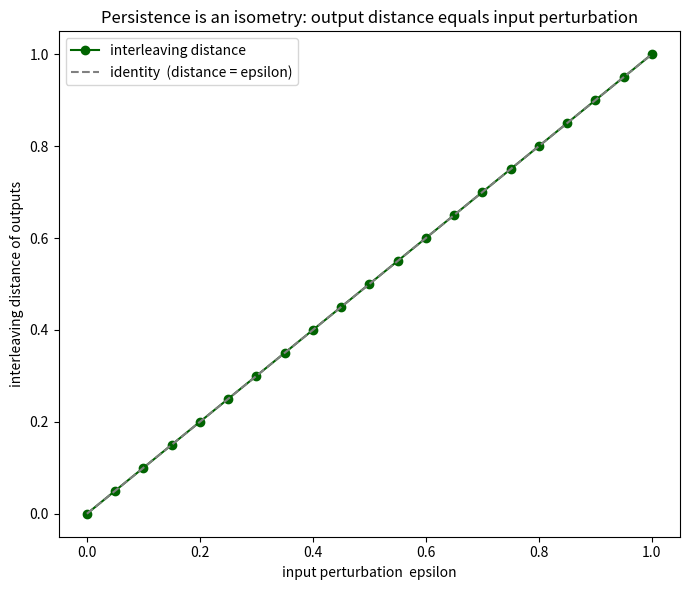

The matplotlib source for this figure:
from __future__ import annotations
from itertools import combinations, chain
from typing import Callable, Dict, FrozenSet, List, Sequence
import matplotlib.pyplot as plt

Simplex = FrozenSet[int]
Weight = Dict[Simplex, float]

def all_simplices(vertices: Sequence[int]) -> List[Simplex]:
    verts = list(vertices)
    return [frozenset(c) for c in chain.from_iterable(
        combinations(verts, r) for r in range(len(verts) + 1))]

def diam_weight(distance: Callable[[int, int], float], sigma: Simplex) -> float:
    best = 0.0
    for x, y in combinations(sorted(sigma), 2):
        best = max(best, distance(x, y))
    return best

def vr_filtration(vertices: Sequence[int], distance: Callable[[int, int], float]) -> Weight:
    return {s: diam_weight(distance, s) for s in all_simplices(vertices)}

def sup_dist(w_f: Weight, w_g: Weight) -> float:
    keys = set(w_f) | set(w_g)
    return max(abs(w_f.get(k, 0.0) - w_g.get(k, 0.0)) for k in keys)

def main() -> None:
    verts = [0, 1, 2]
    base = vr_filtration(verts, lambda i, j: 0.0 if i == j else 1.0)
    eps = [k * 0.05 for k in range(0, 21)]
    dists = [sup_dist(base, vr_filtration(verts, (lambda e: lambda i, j: 0.0 if i == j else 1.0 + e)(e))) for e in eps]
    plt.figure(figsize=(7, 6))
    plt.plot(eps, dists, 'o-', color='darkgreen', label='interleaving distance')
    plt.plot(eps, eps, '--', color='gray', label='identity  (distance = epsilon)')
    plt.xlabel('input perturbation  epsilon')
    plt.ylabel('interleaving distance of outputs')
    plt.title('Persistence is an isometry: output distance equals input perturbation')
    plt.legend()
    plt.tight_layout()
    plt.savefig('stability_tight.png', dpi=150)
    print('wrote stability_tight.png')

if __name__ == '__main__':
    main()
